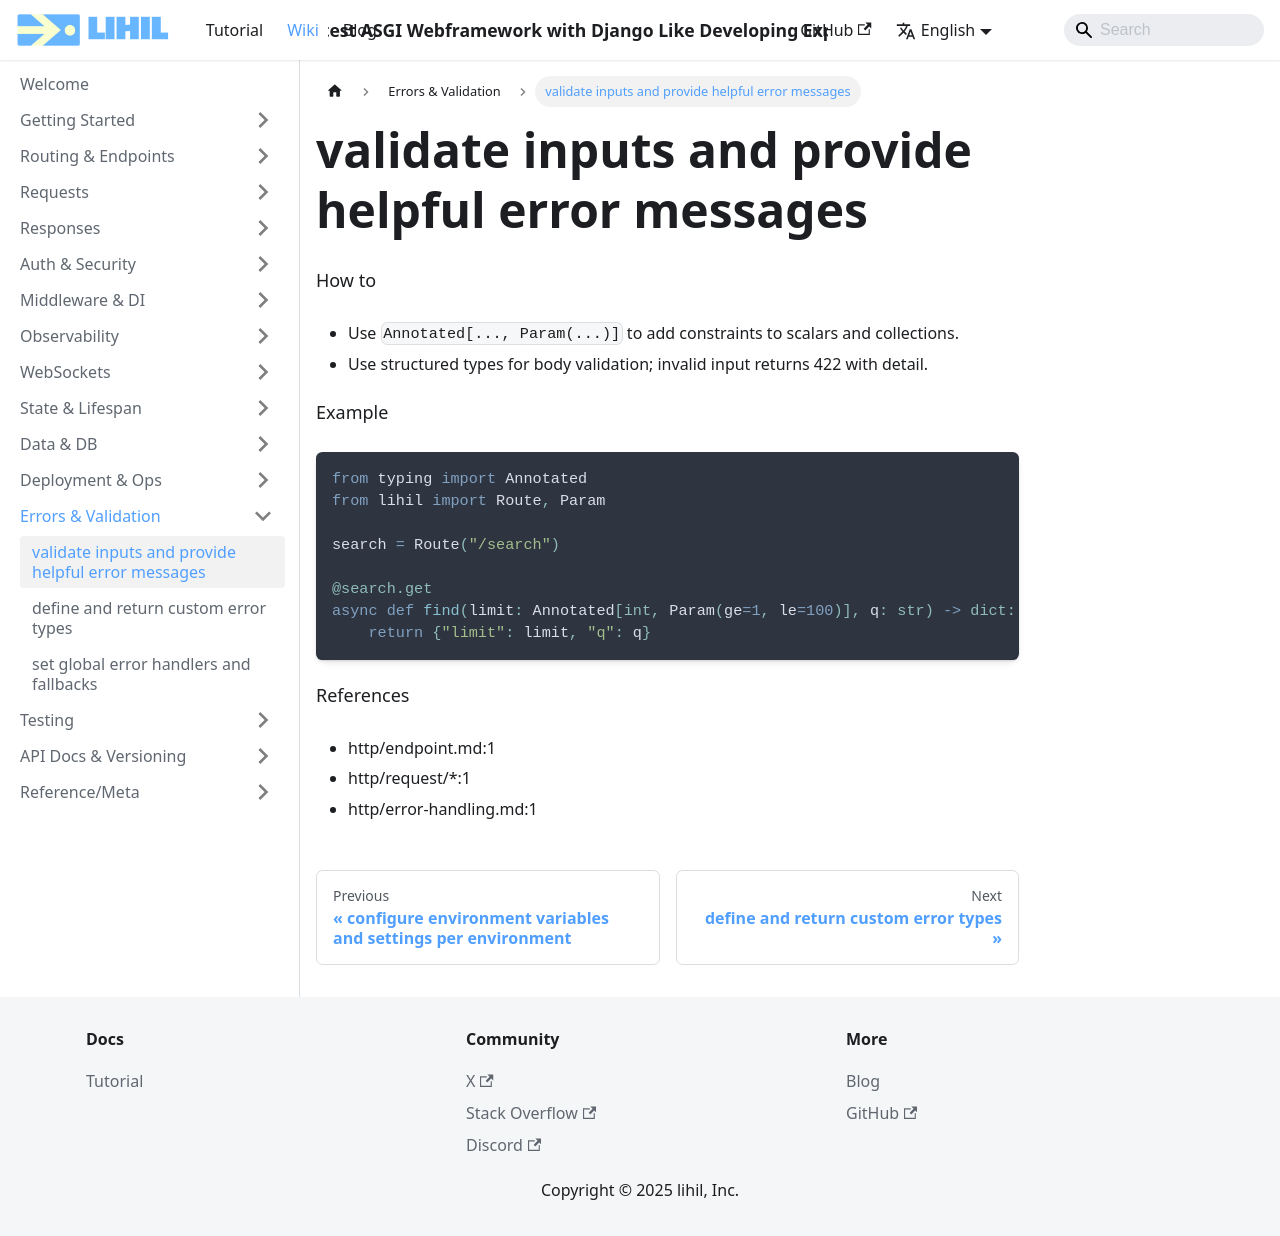

repository: raceychan/raceychan.github.io · page: wiki/how-do-i/validate-inputs-and-provide-helpful-error-messages/index.html · generator: docusaurus

---
title: validate inputs and provide helpful error messages
---

How to
- Use `Annotated[..., Param(...)]` to add constraints to scalars and collections.
- Use structured types for body validation; invalid input returns 422 with detail.

Example
```python
from typing import Annotated
from lihil import Route, Param

search = Route("/search")

@search.get
async def find(limit: Annotated[int, Param(ge=1, le=100)], q: str) -> dict:
    return {"limit": limit, "q": q}
```

References
- http/endpoint.md:1
- http/request/*:1
- http/error-handling.md:1
